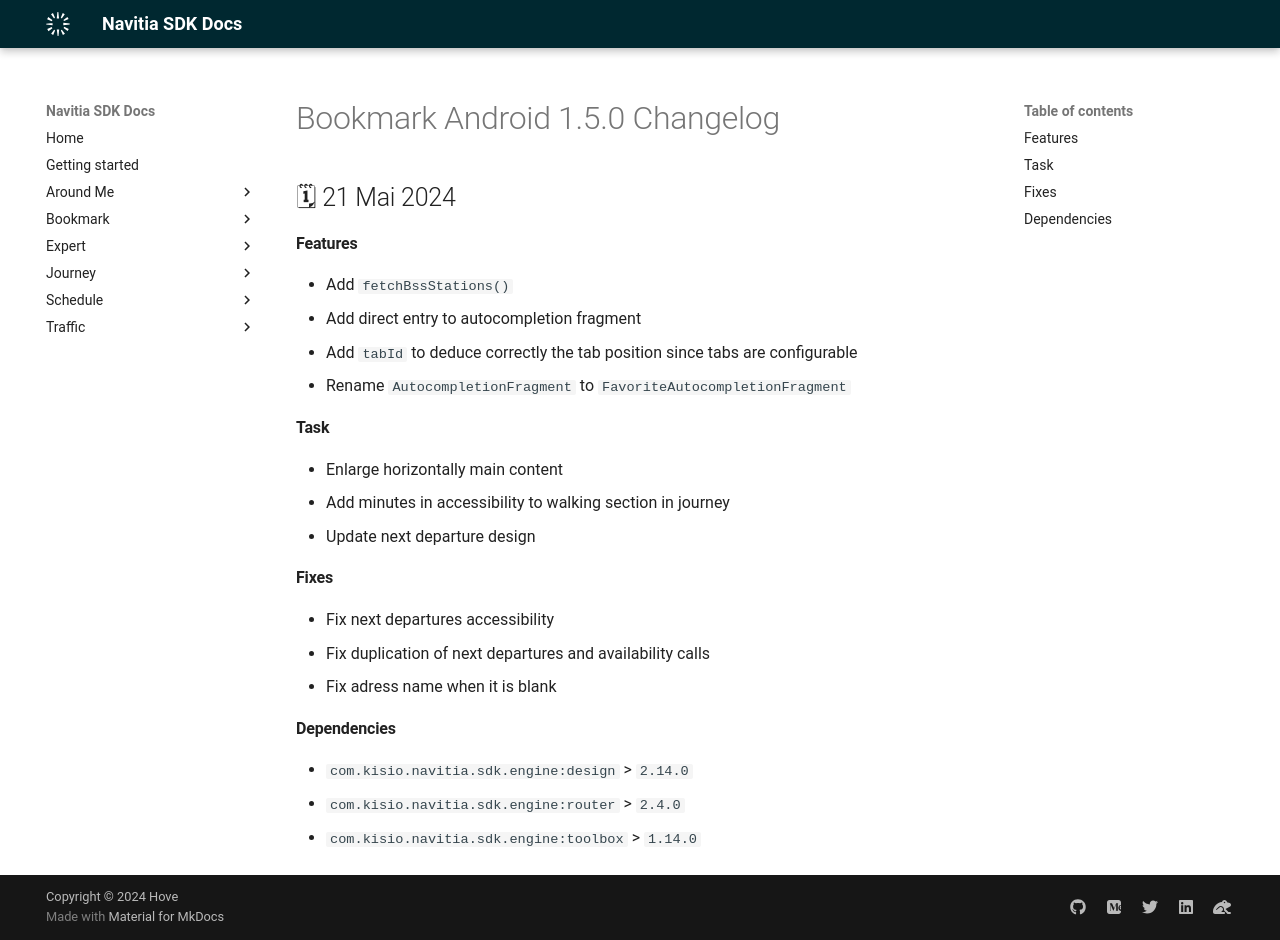

repository: hove-io/navitia_sdk_docs · page: bookmark/android/releases/1.5.0/index.html · generator: mkdocs

---
title: Bookmark Android 1.5.0 - Changelog - Navitia SDK Docs
---

# Bookmark Android 1.5.0 Changelog

<h2>🗓 21 Mai 2024</h2>

#### Features
- Add `fetchBssStations()`
- Add direct entry to autocompletion fragment
- Add `tabId` to deduce correctly the tab position since tabs are configurable
- Rename `AutocompletionFragment` to `FavoriteAutocompletionFragment`

#### Task
- Enlarge horizontally main content
- Add minutes in accessibility to walking section in journey
- Update next departure design


#### Fixes
- Fix next departures accessibility
- Fix duplication of next departures and availability calls
- Fix adress name when it is blank

#### Dependencies
- `com.kisio.navitia.sdk.engine:design` > `2.14.0`
- `com.kisio.navitia.sdk.engine:router` > `2.4.0`
- `com.kisio.navitia.sdk.engine:toolbox` > `1.14.0`
